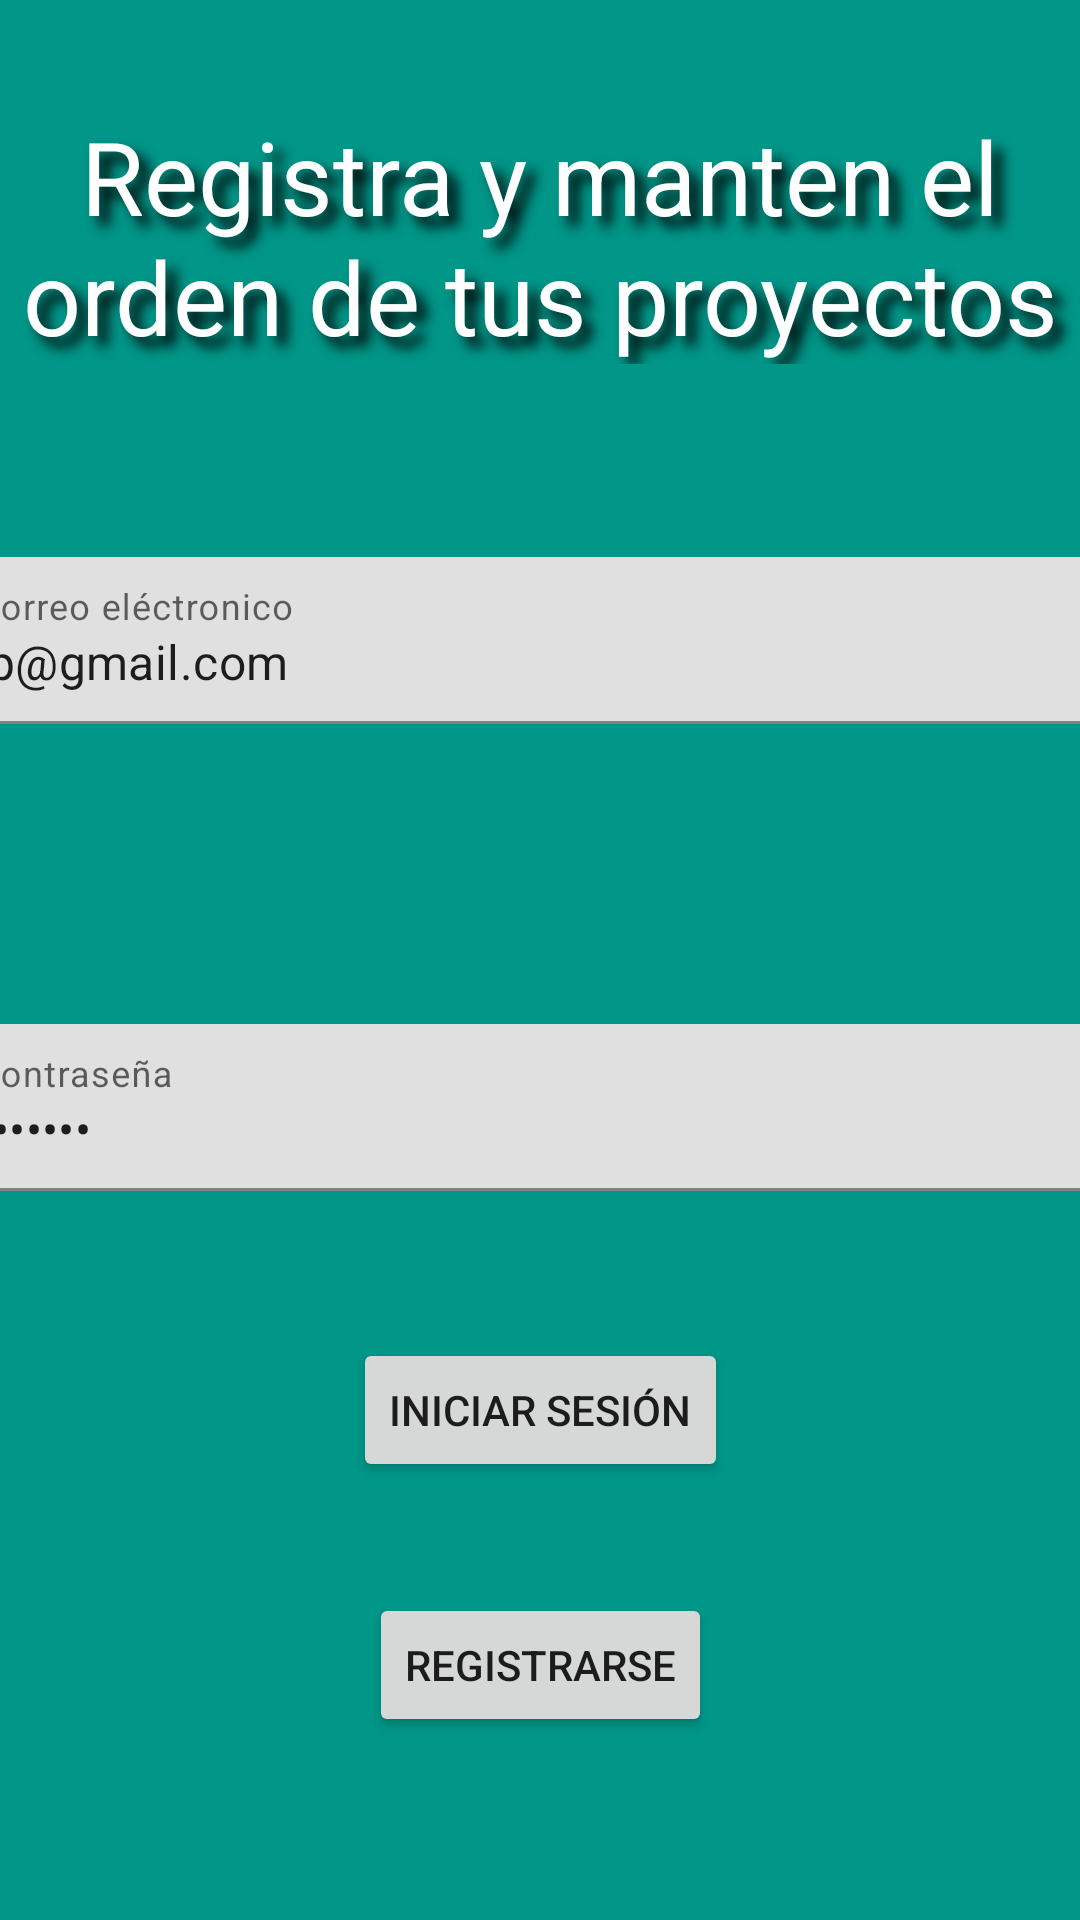

Reconstruct the res/layout file that produces this screen, plus the resources it refers to.
<!-- AndroidManifest.xml: application theme Theme.App_mobile_taller -->
<!-- res/layout/activity_main.xml -->
<?xml version="1.0" encoding="utf-8"?>
<androidx.constraintlayout.widget.ConstraintLayout xmlns:android="http://schemas.android.com/apk/res/android"
    xmlns:app="http://schemas.android.com/apk/res-auto"
    xmlns:tools="http://schemas.android.com/tools"
    android:layout_width="match_parent"
    android:layout_height="match_parent"
    android:background="#009688"
    tools:context=".MainActivity">

    <com.google.android.material.textfield.TextInputLayout
        android:id="@+id/textInputLayout2"
        android:layout_width="409dp"
        android:layout_height="wrap_content"
        android:layout_marginBottom="100dp"
        app:layout_constraintBottom_toTopOf="@+id/textInputLayout"
        app:layout_constraintEnd_toEndOf="parent"
        app:layout_constraintHorizontal_bias="0.5"
        app:layout_constraintStart_toStartOf="parent">

        <com.google.android.material.textfield.TextInputEditText
            android:id="@+id/txtEmailLogin"
            android:layout_width="match_parent"
            android:layout_height="wrap_content"
            android:hint="Correo eléctronico"
            android:text="jp@gmail.com" />
    </com.google.android.material.textfield.TextInputLayout>

    <com.google.android.material.textfield.TextInputLayout
        android:id="@+id/textInputLayout"
        android:layout_width="409dp"
        android:layout_height="wrap_content"
        android:layout_marginBottom="49dp"
        app:layout_constraintBottom_toTopOf="@+id/button"
        app:layout_constraintEnd_toEndOf="parent"
        app:layout_constraintHorizontal_bias="0.5"
        app:layout_constraintStart_toStartOf="parent">

        <com.google.android.material.textfield.TextInputEditText
            android:id="@+id/txtPasswordLogin"
            android:layout_width="match_parent"
            android:layout_height="wrap_content"
            android:hint="Contraseña"
            android:inputType="textPassword"
            android:text="1234567" />
    </com.google.android.material.textfield.TextInputLayout>

    <Button
        android:id="@+id/button"
        android:layout_width="wrap_content"
        android:layout_height="wrap_content"
        android:layout_marginBottom="37dp"
        android:onClick="logIn"
        android:shadowColor="#000000"
        android:shadowDy="10"
        android:text="Iniciar sesión"
        app:layout_constraintBottom_toTopOf="@+id/btnRegistarr"
        app:layout_constraintEnd_toEndOf="parent"
        app:layout_constraintHorizontal_bias="0.5"
        app:layout_constraintStart_toStartOf="parent" />

    <Button
        android:id="@+id/btnRegistarr"
        android:layout_width="wrap_content"
        android:layout_height="wrap_content"
        android:layout_marginBottom="61dp"
        android:onClick="next_activity2"
        android:text="registrarse"
        app:layout_constraintBottom_toBottomOf="parent"
        app:layout_constraintEnd_toEndOf="parent"
        app:layout_constraintHorizontal_bias="0.5"
        app:layout_constraintStart_toStartOf="parent" />

    <TextView
        android:id="@+id/textView"
        android:layout_width="wrap_content"
        android:layout_height="wrap_content"
        android:layout_marginTop="36dp"
        android:shadowColor="@color/black"
        android:shadowDx="10"
        android:shadowDy="10"
        android:shadowRadius="10"
        android:text="Registra y manten el orden de tus proyectos"
        android:textAlignment="center"
        android:textColor="#FFFFFF"
        android:textSize="34sp"
        app:layout_constraintEnd_toEndOf="parent"
        app:layout_constraintHorizontal_bias="0.5"
        app:layout_constraintStart_toStartOf="parent"
        app:layout_constraintTop_toTopOf="parent" />

    <TextView
        android:id="@+id/textView5"
        android:layout_width="wrap_content"
        android:layout_height="wrap_content"
        android:layout_marginTop="58dp"
        android:layout_marginBottom="60dp"
        android:text="Ingresa tus credenciales"
        android:textColor="#FFFFFF"
        android:textSize="20sp"
        app:layout_constraintBottom_toTopOf="@+id/textInputLayout2"
        app:layout_constraintEnd_toEndOf="parent"
        app:layout_constraintHorizontal_bias="0.5"
        app:layout_constraintStart_toStartOf="parent"
        app:layout_constraintTop_toBottomOf="@+id/textView" />
</androidx.constraintlayout.widget.ConstraintLayout>
<!-- resources referenced by this layout -->
<resources>
  <style name="Theme.App_mobile_taller" parent="Theme.MaterialComponents.DayNight.NoActionBar">
          
          <item name="colorPrimary">#00796B</item>
          <item name="colorPrimaryVariant">@color/purple_700</item>
          <item name="colorOnPrimary">@color/white</item>
          
          <item name="colorSecondary">#4CAF50</item>
          <item name="colorSecondaryVariant">@color/teal_700</item>
          <item name="colorOnSecondary">@color/black</item>
          
          <item name="android:statusBarColor">?attr/colorPrimaryVariant</item>
          
      </style>
  <!-- not gathered from this repository: default colours our renderer supplied (Android Studio template values) -->
  <color name="purple_700">#FF3700B3</color>
  <color name="teal_700">#FF018786</color>
  <color name="black">#FF000000</color>
  <color name="white">#FFFFFFFF</color>
</resources>
